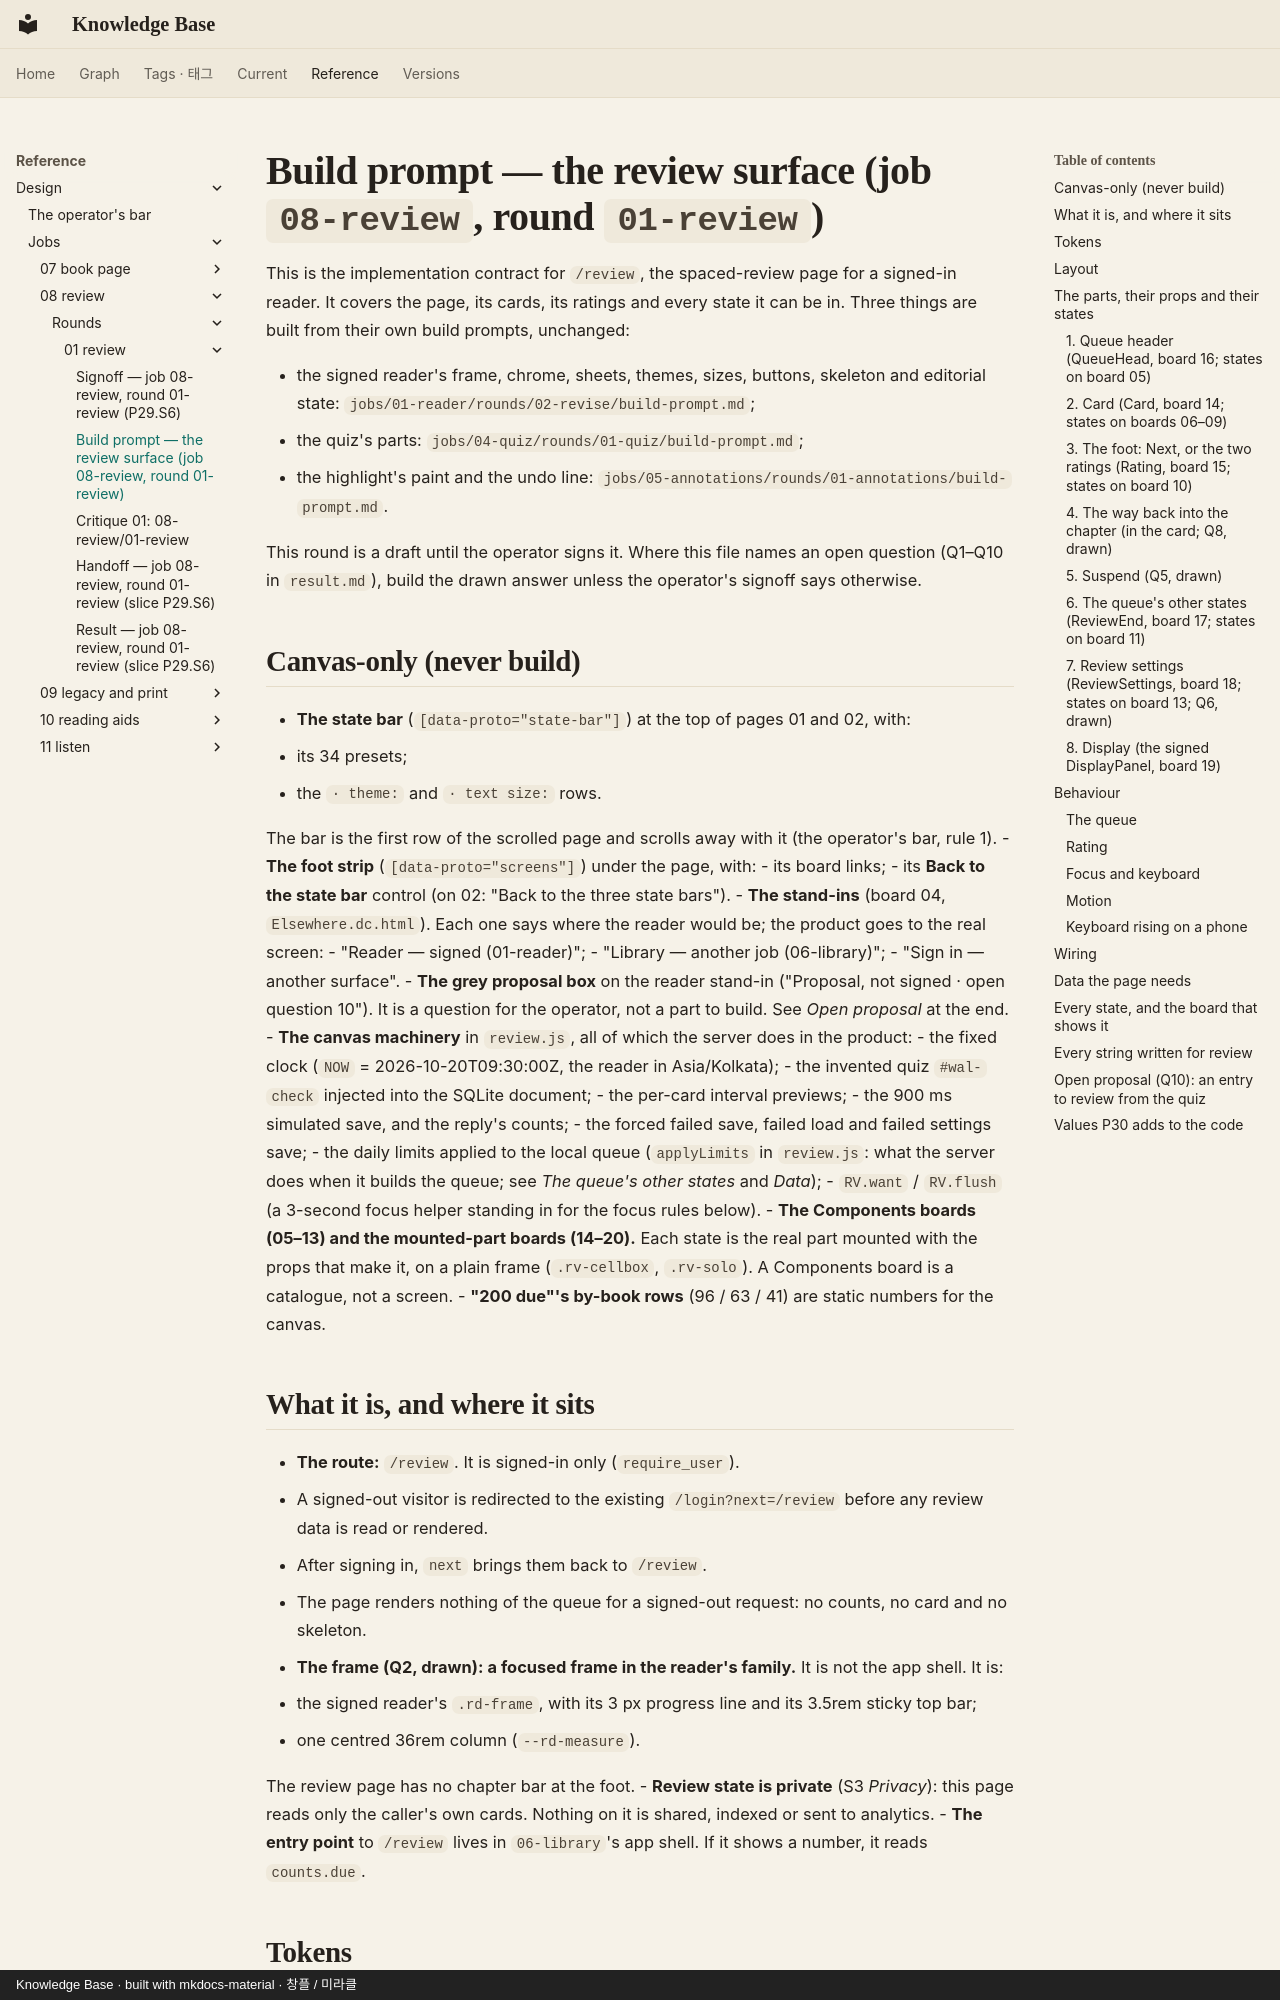

repository: leetusik/knowledge · page: reference/design/jobs/08-review/rounds/01-review/build-prompt/index.html · generator: mkdocs · copyright: Knowledge Base · built with mkdocs-material · 창플 / 미라클

# Build prompt — the review surface (job `08-review`, round `01-review`)

This is the implementation contract for `/review`, the spaced-review page for a signed-in reader. It covers the page,
its cards, its ratings and every state it can be in. Three things are built from their own build prompts, unchanged:

- the signed reader's frame, chrome, sheets, themes, sizes, buttons, skeleton and editorial state:
  `jobs/01-reader/rounds/02-revise/build-prompt.md`;
- the quiz's parts: `jobs/04-quiz/rounds/01-quiz/build-prompt.md`;
- the highlight's paint and the undo line: `jobs/05-annotations/rounds/01-annotations/build-prompt.md`.

This round is a draft until the operator signs it. Where this file names an open question (Q1–Q10 in `result.md`),
build the drawn answer unless the operator's signoff says otherwise.

## Canvas-only (never build)

- **The state bar** (`[data-proto="state-bar"]`) at the top of pages 01 and 02, with:
  - its 34 presets;
  - the `· theme:` and `· text size:` rows.

  The bar is the first row of the scrolled page and scrolls away with it (the operator's bar, rule 1).
- **The foot strip** (`[data-proto="screens"]`) under the page, with:
  - its board links;
  - its **Back to the state bar** control (on 02: "Back to the three state bars").
- **The stand-ins** (board 04, `Elsewhere.dc.html`). Each one says where the reader would be; the product goes to the
  real screen:
  - "Reader — signed (01-reader)";
  - "Library — another job (06-library)";
  - "Sign in — another surface".
- **The grey proposal box** on the reader stand-in ("Proposal, not signed · open question 10"). It is a question for
  the operator, not a part to build. See *Open proposal* at the end.
- **The canvas machinery** in `review.js`, all of which the server does in the product:
  - the fixed clock (`NOW` = 2026-10-20T09:30:00Z, the reader in Asia/Kolkata);
  - the invented quiz `#wal-check` injected into the SQLite document;
  - the per-card interval previews;
  - the 900 ms simulated save, and the reply's counts;
  - the forced failed save, failed load and failed settings save;
  - the daily limits applied to the local queue (`applyLimits` in `review.js`: what the server does when it builds the
    queue; see *The queue's other states* and *Data*);
  - `RV.want` / `RV.flush` (a 3-second focus helper standing in for the focus rules below).
- **The Components boards (05–13) and the mounted-part boards (14–20).** Each state is the real part mounted with the
  props that make it, on a plain frame (`.rv-cellbox`, `.rv-solo`). A Components board is a catalogue, not a screen.
- **"200 due"'s by-book rows** (96 / 63 / 41) are static numbers for the canvas.
